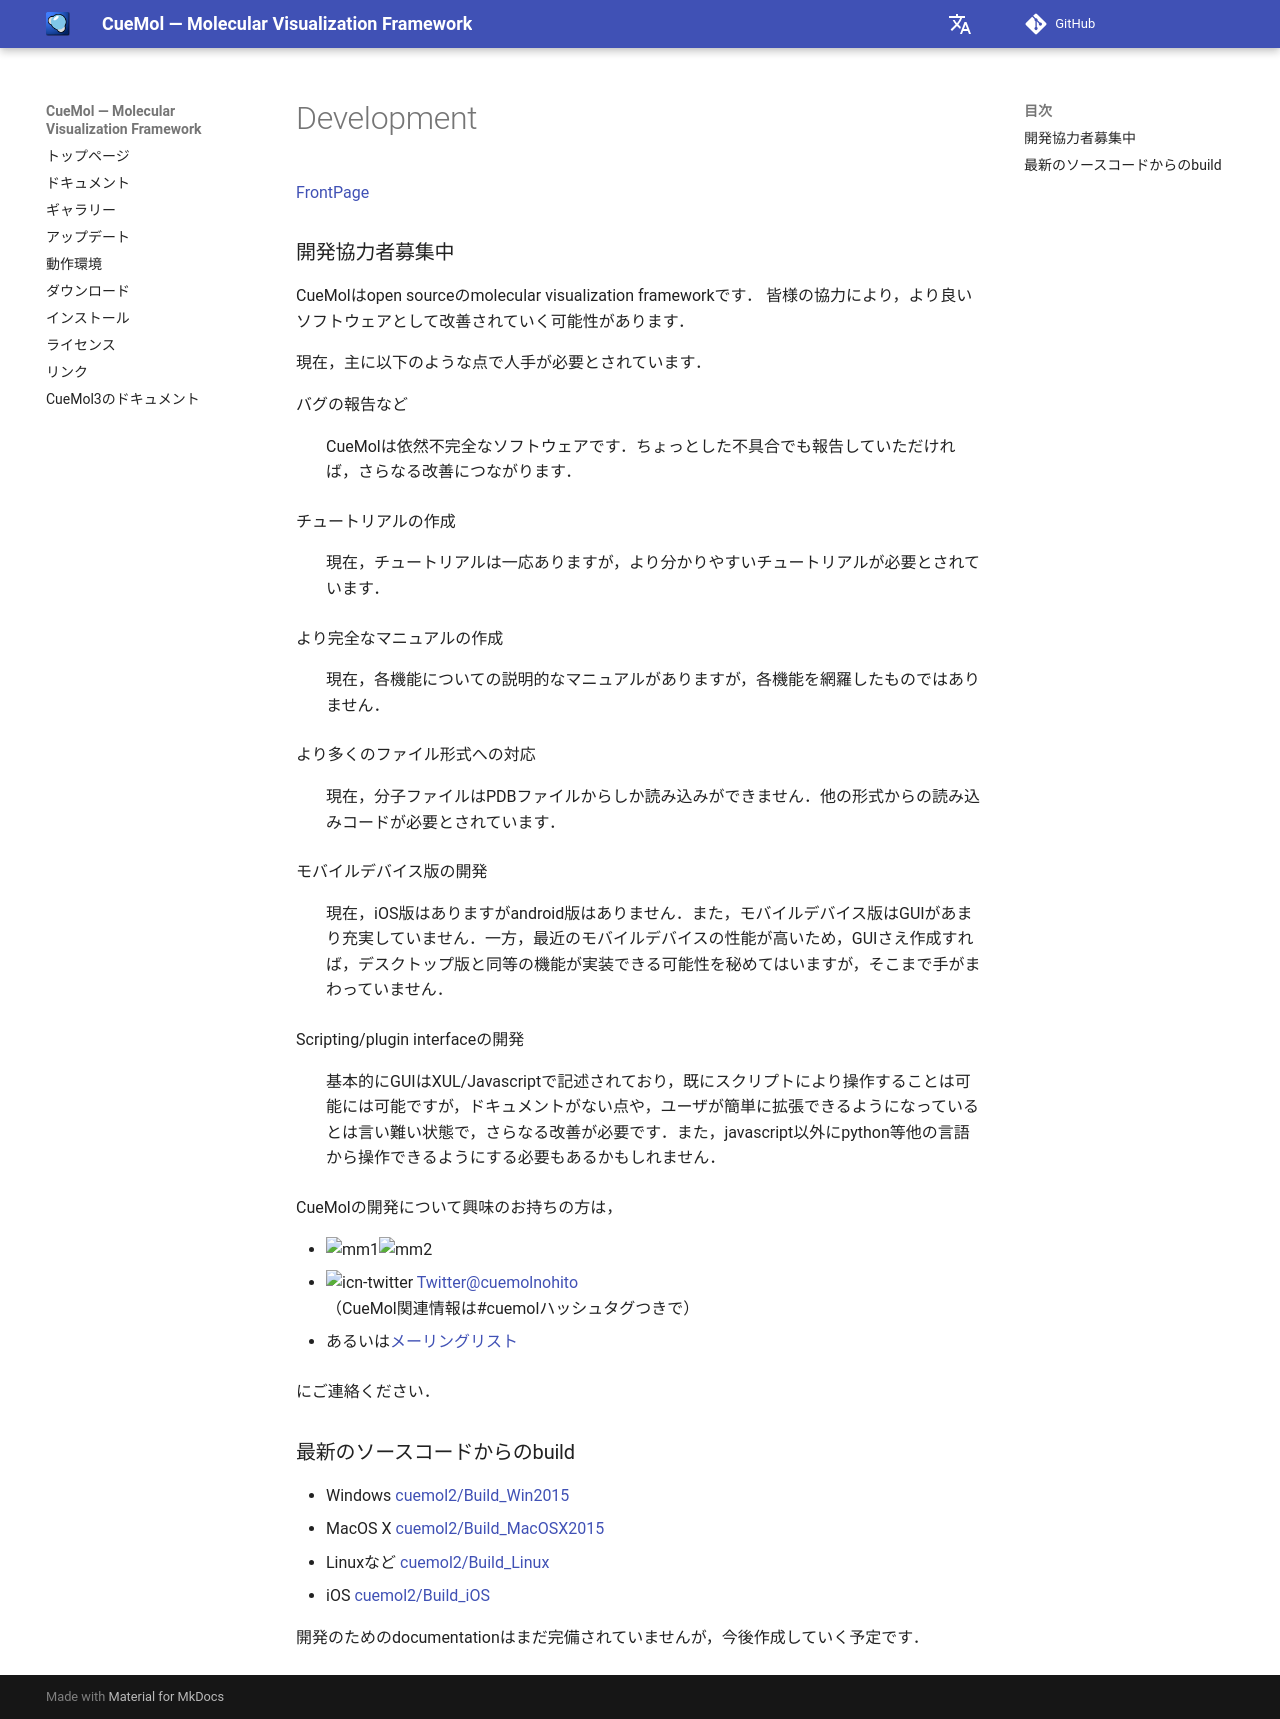

repository: CueMol/cuemol2_docs · page: Development/index.html · generator: mkdocs

[FrontPage](../FrontPage)

### 開発協力者募集中
CueMolはopen sourceのmolecular visualization frameworkです．
皆様の協力により，より良いソフトウェアとして改善されていく可能性があります．

現在，主に以下のような点で人手が必要とされています．

バグの報告など
:   CueMolは依然不完全なソフトウェアです．ちょっとした不具合でも報告していただければ，さらなる改善につながります．

チュートリアルの作成
:   現在，チュートリアルは一応ありますが，より分かりやすいチュートリアルが必要とされています．

より完全なマニュアルの作成
:   現在，各機能についての説明的なマニュアルがありますが，各機能を網羅したものではありません．


より多くのファイル形式への対応
:   現在，分子ファイルはPDBファイルからしか読み込みができません．他の形式からの読み込みコードが必要とされています．

モバイルデバイス版の開発
:   現在，iOS版はありますがandroid版はありません．また，モバイルデバイス版はGUIがあまり充実していません．一方，最近のモバイルデバイスの性能が高いため，GUIさえ作成すれば，デスクトップ版と同等の機能が実装できる可能性を秘めてはいますが，そこまで手がまわっていません．

Scripting/plugin interfaceの開発
:   基本的にGUIはXUL/Javascriptで記述されており，既にスクリプトにより操作することは可能には可能ですが，ドキュメントがない点や，ユーザが簡単に拡張できるようになっているとは言い難い状態で，さらなる改善が必要です．また，javascript以外にpython等他の言語から操作できるようにする必要もあるかもしれません．

CueMolの開発について興味のお持ちの方は，

*  ![mm1](../assets/images/Development/mm1.png)![mm2](../assets/images/Development/mm2.png)
*  ![icn-twitter](../assets/images/Development/icn-twitter.gif) [Twitter@cuemolnohito](http://twitter.com/cuemolnohito)<br/>
（CueMol関連情報は#cuemolハッシュタグつきで）

*  あるいは[メーリングリスト](../MailingList)

にご連絡ください．

### 最新のソースコードからのbuild

*  Windows [cuemol2/Build_Win2015](../cuemol2/Build_Win2015) 
*  MacOS X  [cuemol2/Build_MacOSX2015](../cuemol2/Build_MacOSX2015)
*  Linuxなど  [cuemol2/Build_Linux](../cuemol2/Build_Linux)
*  iOS  [cuemol2/Build_iOS](../cuemol2/Build_iOS)

開発のためのdocumentationはまだ完備されていませんが，今後作成していく予定です．
